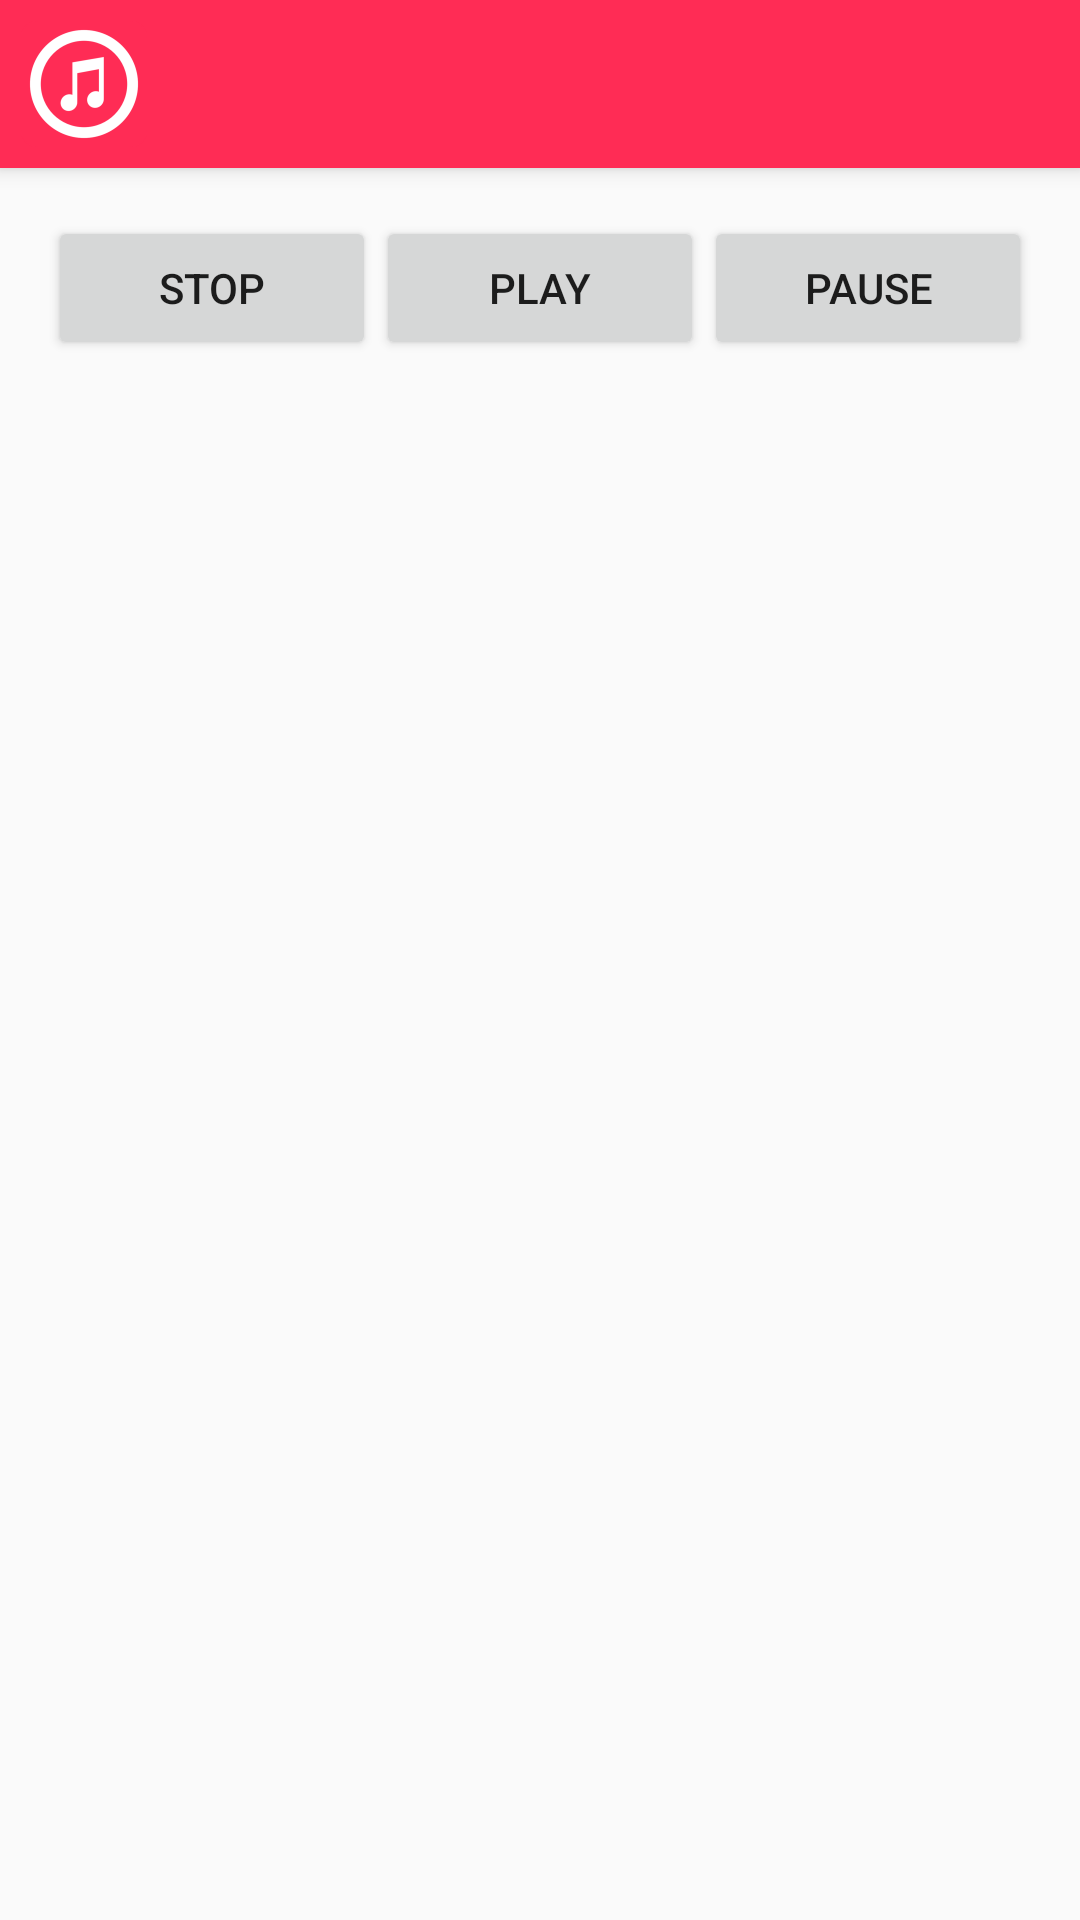

Reconstruct the res/layout file that produces this screen, plus the resources it refers to.
<!-- AndroidManifest.xml: activity theme AppTheme.NoActionBar -->
<!-- res/layout/activity_play_music.xml -->
<?xml version="1.0" encoding="utf-8"?>
<android.support.design.widget.CoordinatorLayout xmlns:android="http://schemas.android.com/apk/res/android"
    xmlns:app="http://schemas.android.com/apk/res-auto"
    xmlns:tools="http://schemas.android.com/tools"
    android:layout_width="match_parent"
    android:layout_height="match_parent"
    android:fitsSystemWindows="true"
    tools:context="com.sabaysongs.music.PlayMusicActivity">

    <android.support.design.widget.AppBarLayout
        android:layout_width="match_parent"
        android:layout_height="wrap_content"
        android:theme="@style/AppTheme.AppBarOverlay">

        <android.support.v7.widget.Toolbar
            android:id="@+id/toolbar"
            android:layout_width="match_parent"
            android:layout_height="?attr/actionBarSize"
            android:background="?attr/colorPrimary"
            app:popupTheme="@style/AppTheme.PopupOverlay" />

    </android.support.design.widget.AppBarLayout>

    <include layout="@layout/content_play_music" />



</android.support.design.widget.CoordinatorLayout>
<!-- res/layout/content_play_music.xml (included above) -->
<?xml version="1.0" encoding="utf-8"?>
<RelativeLayout xmlns:android="http://schemas.android.com/apk/res/android"
    xmlns:app="http://schemas.android.com/apk/res-auto"
    xmlns:tools="http://schemas.android.com/tools"
    android:id="@+id/content_play_music"
    android:layout_width="match_parent"
    android:layout_height="match_parent"
    android:paddingBottom="@dimen/activity_vertical_margin"
    android:paddingLeft="@dimen/activity_horizontal_margin"
    android:paddingRight="@dimen/activity_horizontal_margin"
    android:paddingTop="@dimen/activity_vertical_margin"
    app:layout_behavior="@string/appbar_scrolling_view_behavior"
    tools:context="com.sabaysongs.music.PlayMusicActivity"
    tools:showIn="@layout/activity_play_music">


    <LinearLayout
        android:orientation="horizontal"
        android:layout_width="match_parent"
        android:layout_height="match_parent"
        android:layout_alignParentTop="true">

        <Button
            android:text="stop"
            android:layout_width="wrap_content"
            android:layout_height="wrap_content"
            android:id="@+id/stop"
            android:layout_weight="1" />

        <Button
            android:text="play"
            android:layout_width="wrap_content"
            android:layout_height="wrap_content"
            android:id="@+id/play"
            android:layout_weight="1" />


        <Button
            android:text="pause"
            android:layout_width="wrap_content"
            android:layout_height="wrap_content"
            android:id="@+id/pause"
            android:layout_weight="1" />
    </LinearLayout>
</RelativeLayout>
<!-- resources referenced by this layout -->
<resources>
  <dimen name="activity_horizontal_margin">16dp</dimen>
  <dimen name="activity_vertical_margin">16dp</dimen>
  <style name="AppTheme.AppBarOverlay" parent="ThemeOverlay.AppCompat.Dark.ActionBar" />
  <style name="AppTheme.PopupOverlay" parent="ThemeOverlay.AppCompat.Light" />
  <style name="AppTheme.NoActionBar">
          <item name="windowActionBar">false</item>
          <item name="windowNoTitle">true</item>
          <item name="navigationIcon">@mipmap/app_icon</item>
      </style>
</resources>
